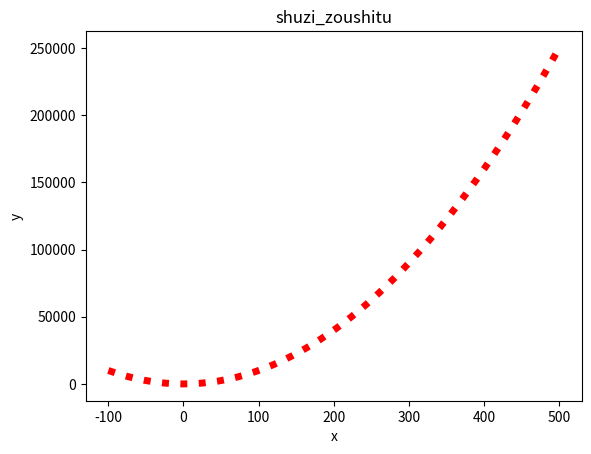

Recreate this plot in Python.
import matplotlib.pyplot as plt
import seaborn as sns
import pandas as pd
import numpy as np

"""
matplotlib 是python
Matplotlib 是一个 Python 的 2D/3D绘图库，它以各种硬拷贝格式和跨平台的交互式环境生成出版质量级别的图形 。
通过 Matplotlib，开发者可以仅需要几行代码，便可以生成绘图，直方图，功率谱，条形图，错误图，散点图等


seaborn 是对matplotlib的一种封装（升级）
"""

x = np.linspace(-100, 500, 50)  # 从-1到1 等间距的提取50个数字
# x1 = list('123456789')
print(x)  # 秩为1
y = x ** 2 + 19  # y的取值
print(y)
# plt.figure(num=5,figsize=(100,105))
plt.title('shuzi_zoushitu')  # 标识标题
plt.xlabel('x')  # 给x轴命名
plt.ylabel('y')  # 给y轴命名
# plt.xticks(np.linspace(0, 500, 8))#设置轴的点的数字

# plt.xlim(-120, 500)  # 定义x轴的取值范围
# plt.ylim(0, 25000)  # 定义y轴的取值范围

"""
x:定义x的取值
y:定义y的取值
linestyle：线条风格 '-', '--', '-.', ':', 'None', ' ', '', 'solid', 'dashed', 'dashdot', 'dotted'
linewidth : 线条粗细
color： 颜色
"""

plt.plot(x, y, linestyle=':', linewidth=5, color='red')  # 创建图表的同时将x，y的取值传进去
plt.show()

"""
练习：
    生成曲线             并且将曲线的风格改成 粗细：3，颜色：黄色，风格：solid
"""

"""
10：40上课
"""


